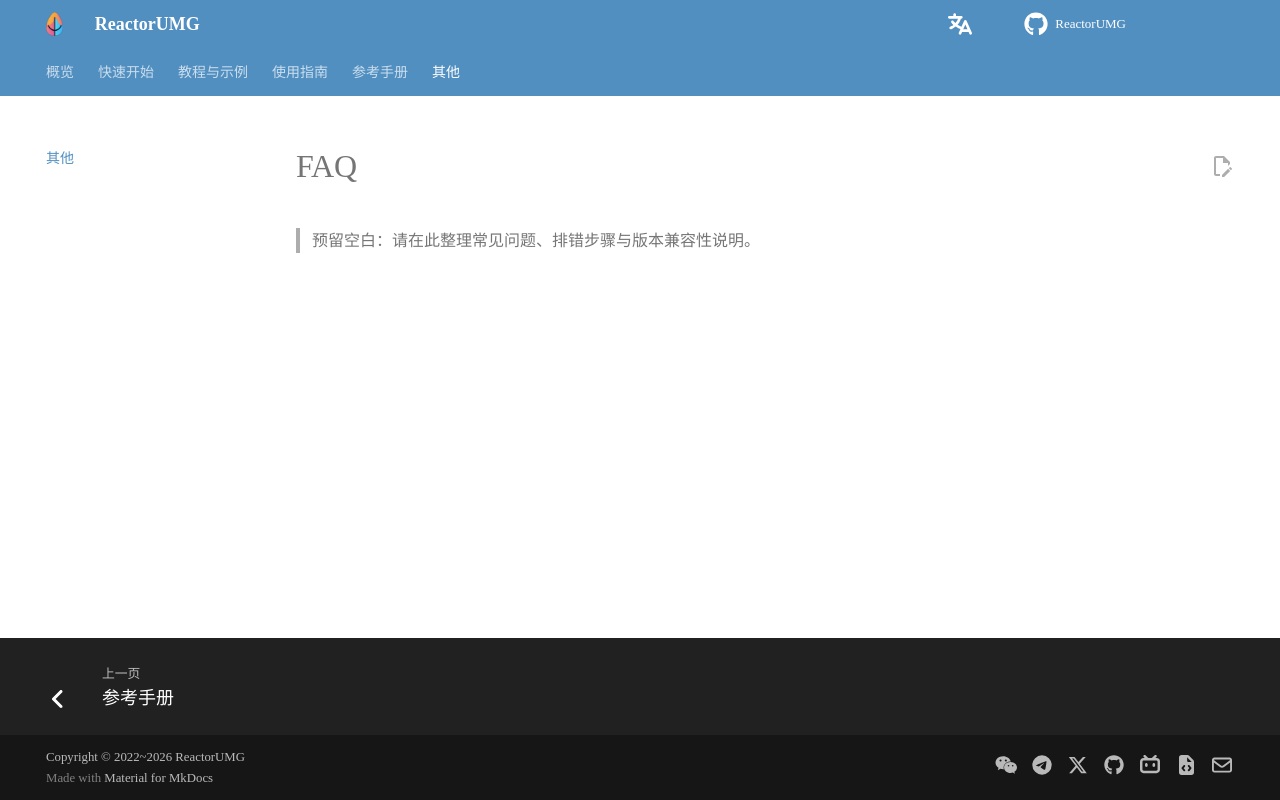

repository: Caleb196x/ReactorUMGOnlineDoc · page: faq/index.html · generator: mkdocs

# FAQ

> 预留空白：请在此整理常见问题、排错步骤与版本兼容性说明。
